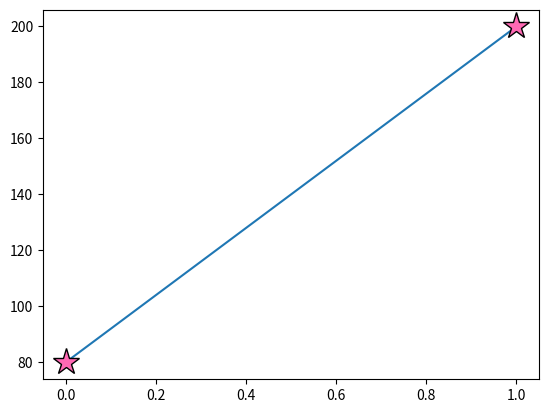

The script that saved this image:
import numpy as np
import matplotlib.pyplot as plt

xpoints= np.array([50,100])
ypoints= np.array([80,200])
plt.plot(ypoints,marker='*',mfc='hotpink',ms=20,mec='k')
plt.show()
